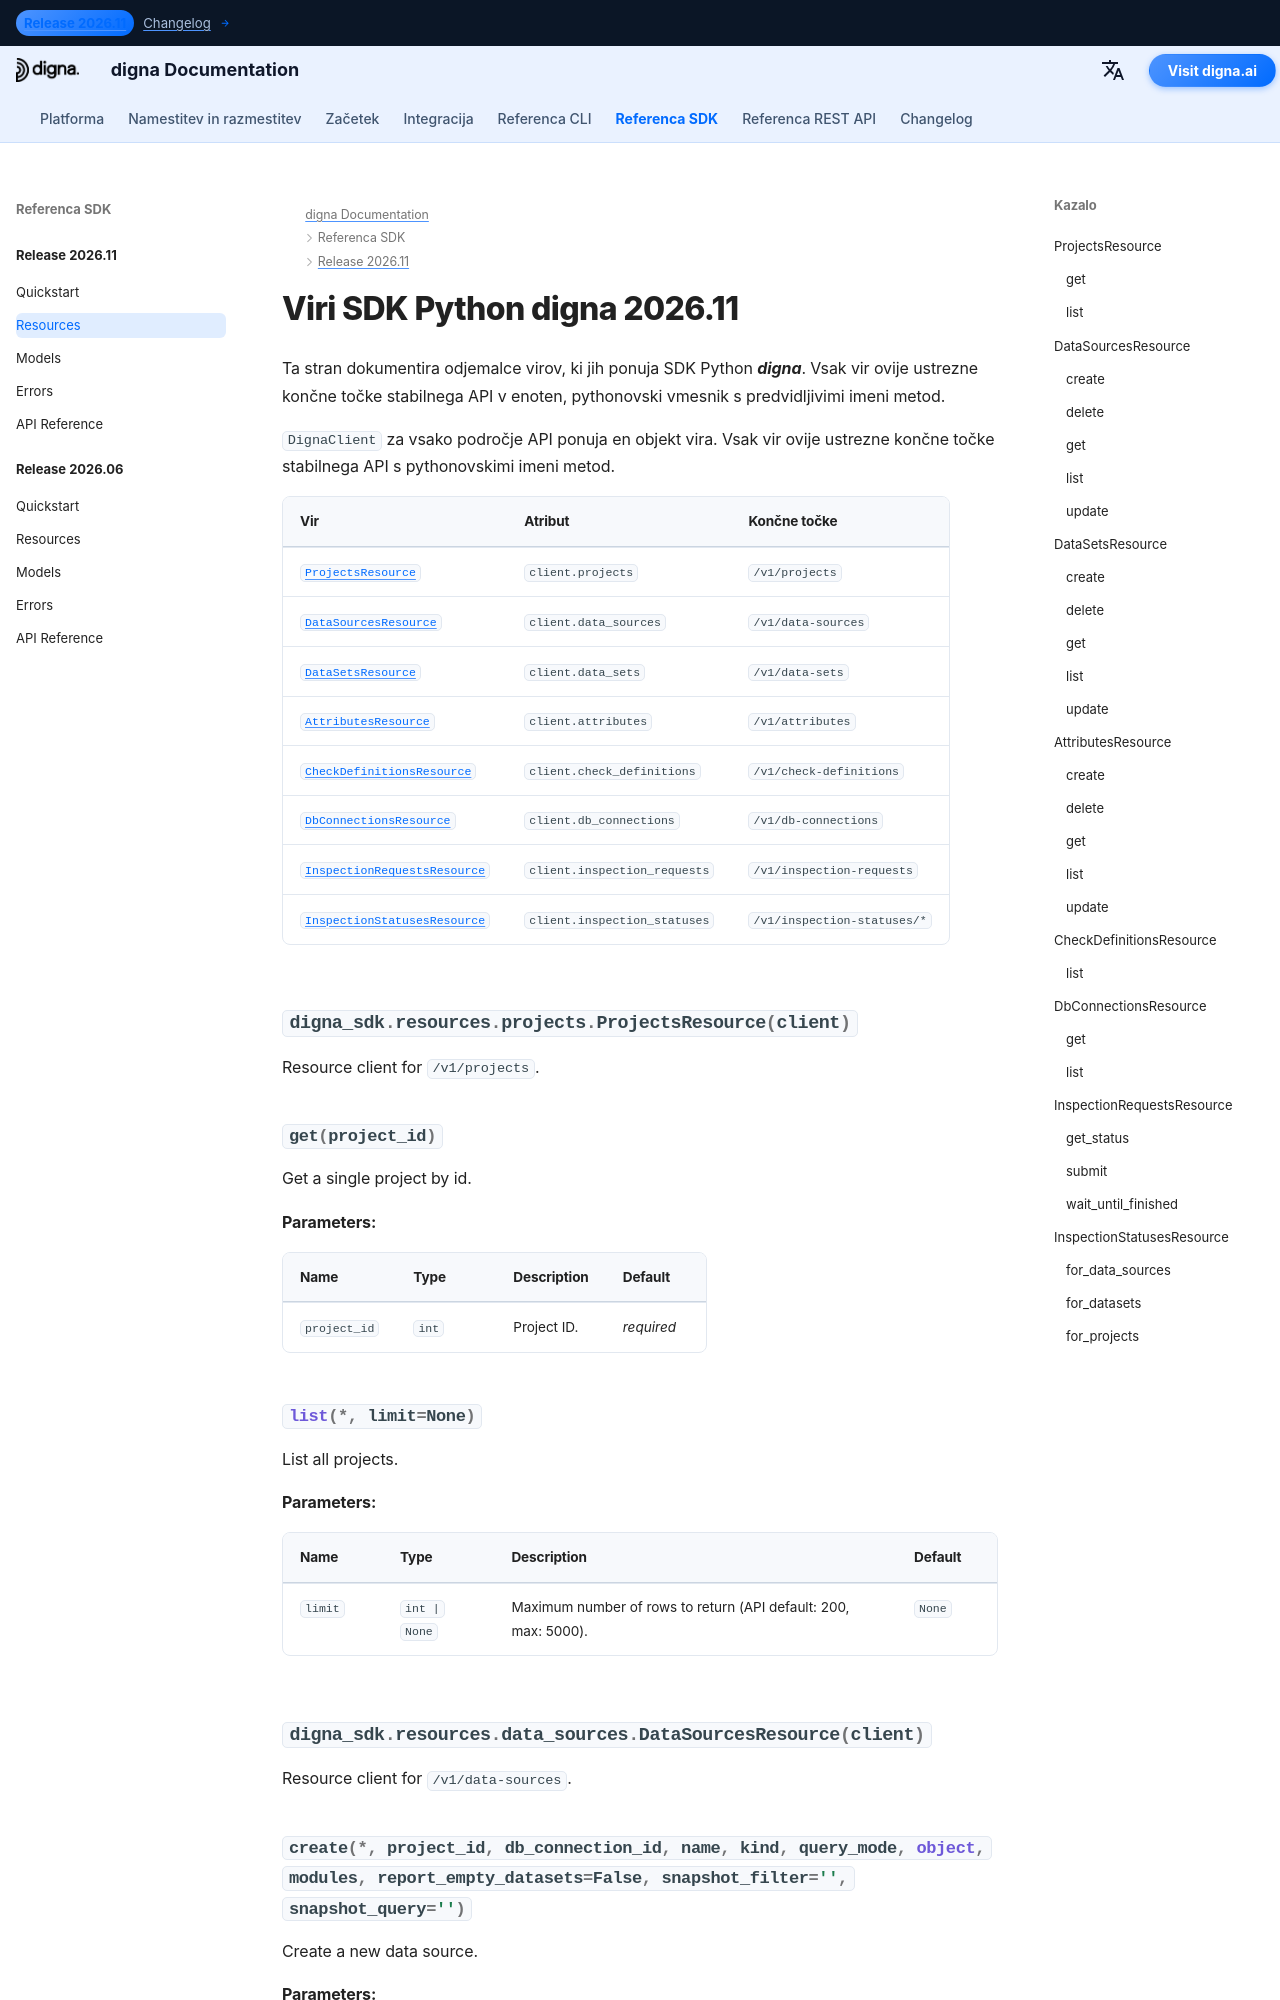

repository: dignaai/digna-docs · page: sl/sdk/Release 2026.11/resources/index.html · generator: mkdocs

---
title: Viri SDK Python digna 2026.11 | Dokumentacija digna
description: Odjemalci virov za izdajo SDK Python digna 2026.11
image: /assets/logo_square.png
---

# Viri SDK Python digna 2026.11

Ta stran dokumentira odjemalce virov, ki jih ponuja SDK Python ***digna***. V
